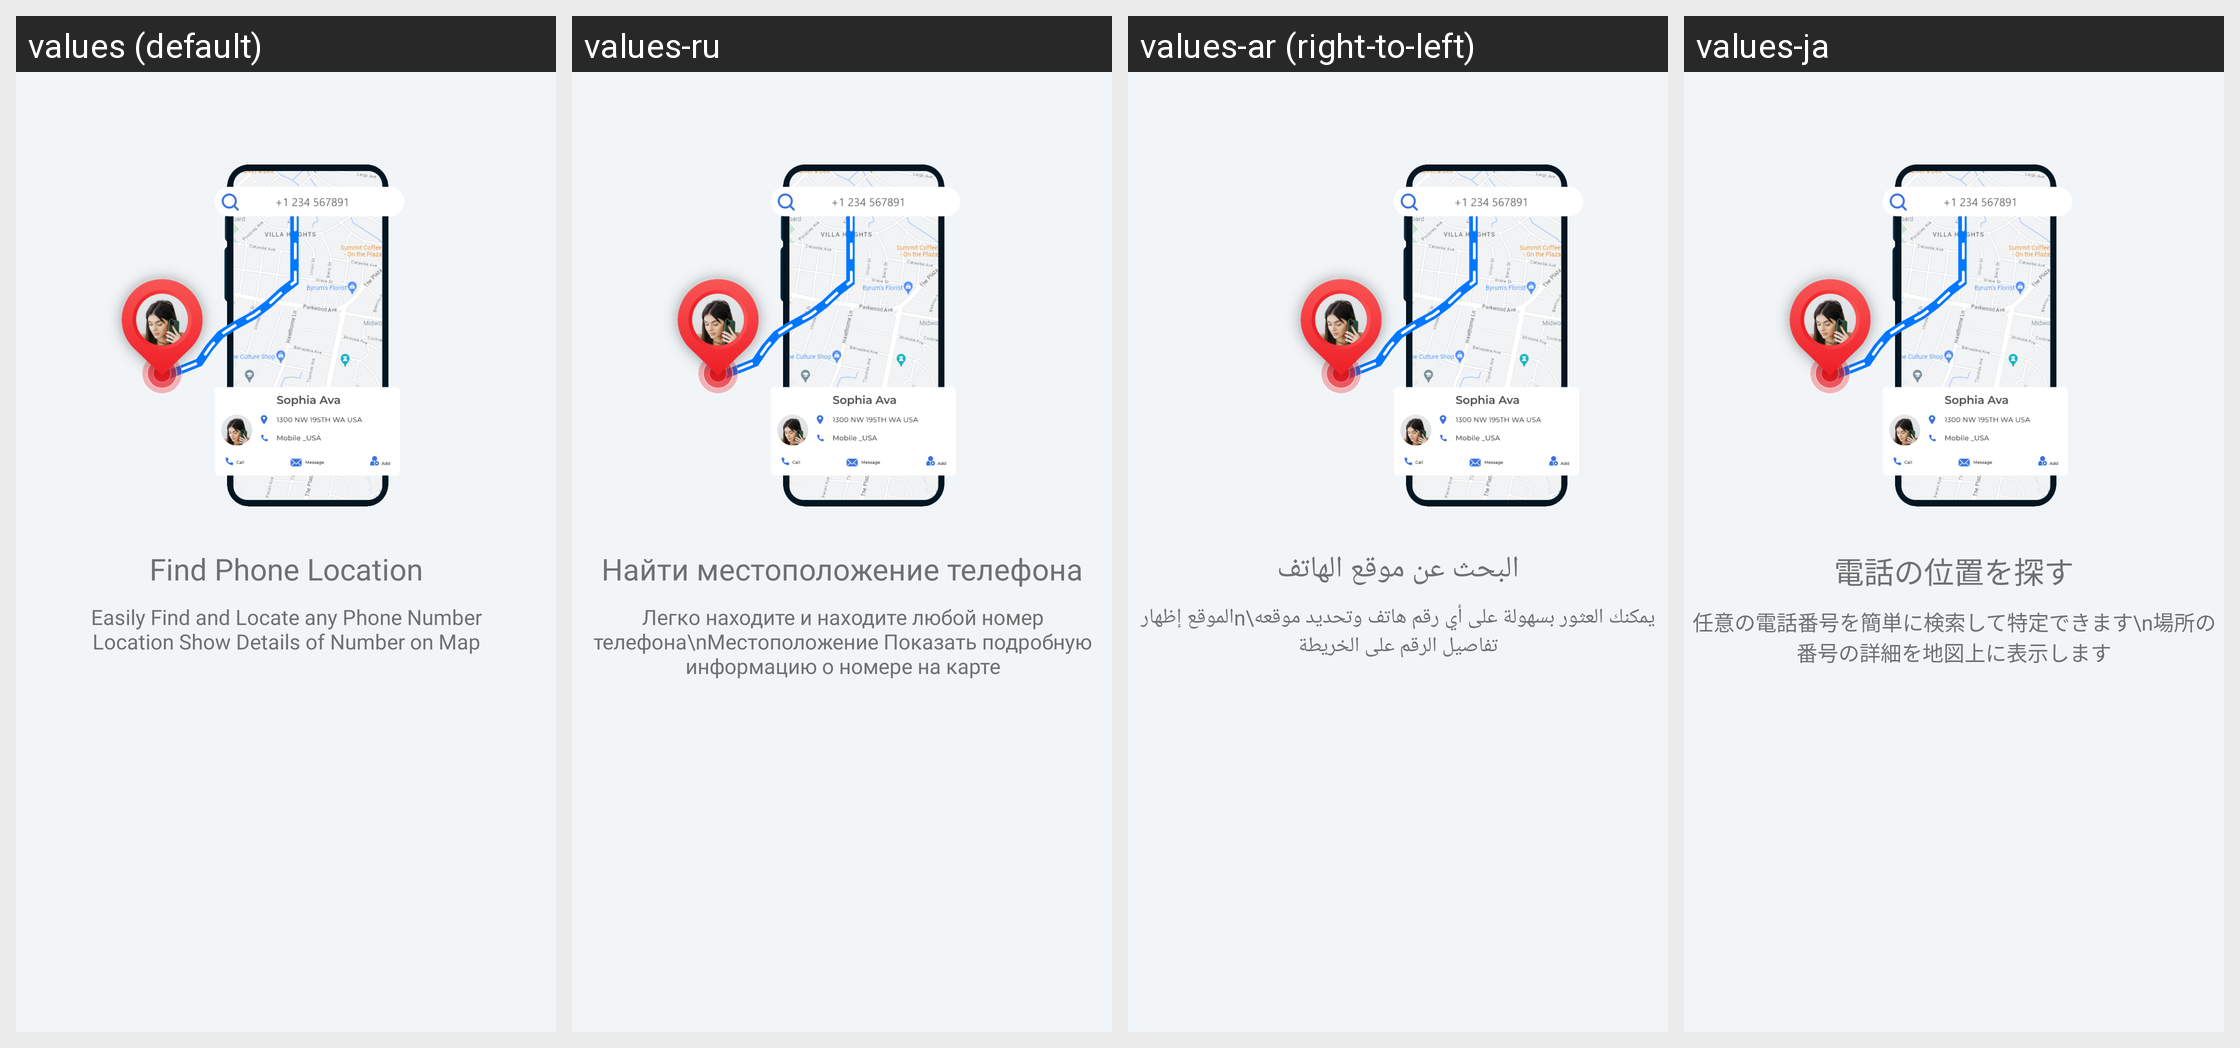

Locale-by-locale string values for the Android screen shown in this grid:
Android screen res/layout/welcome_slide1.xml rendered under 4 locales, left to right: values (default), values-ru, values-ar (right-to-left), values-ja. Device: Nexus 5 (rendered at 1080×1920; each locale shown at half size, 540×960, under a caption strip naming it); theme Base.Theme.PhoneNumberLocator.
Other locales in the repository, not shown: values-af, values-de, values-es, values-fr, values-hi, values-in, values-ko, values-pt, values-th, values-ur, values-vi, values-zh.
Strings drawn on this screen, with the default value and each locale's value (text and hints the layout hard-codes, and strings that could not be matched under every locale, appear in the picture but are not listed):

slide_1_title
  values: Find Phone Location
  values-ru: Найти местоположение телефона
  values-ar: البحث عن موقع الهاتف
  values-ja: 電話の位置を探す

slide_1_desc
  values: Easily Find and Locate any Phone Number
      Location Show Details of Number on Map
  values-ru: Легко находите и находите любой номер телефона\nМестоположение Показать подробную информацию о номере на карте
  values-ar: يمكنك العثور بسهولة على أي رقم هاتف وتحديد موقعه\nالموقع إظهار تفاصيل الرقم على الخريطة
  values-ja: 任意の電話番号を簡単に検索して特定できます\n場所の番号の詳細を地図上に表示します
